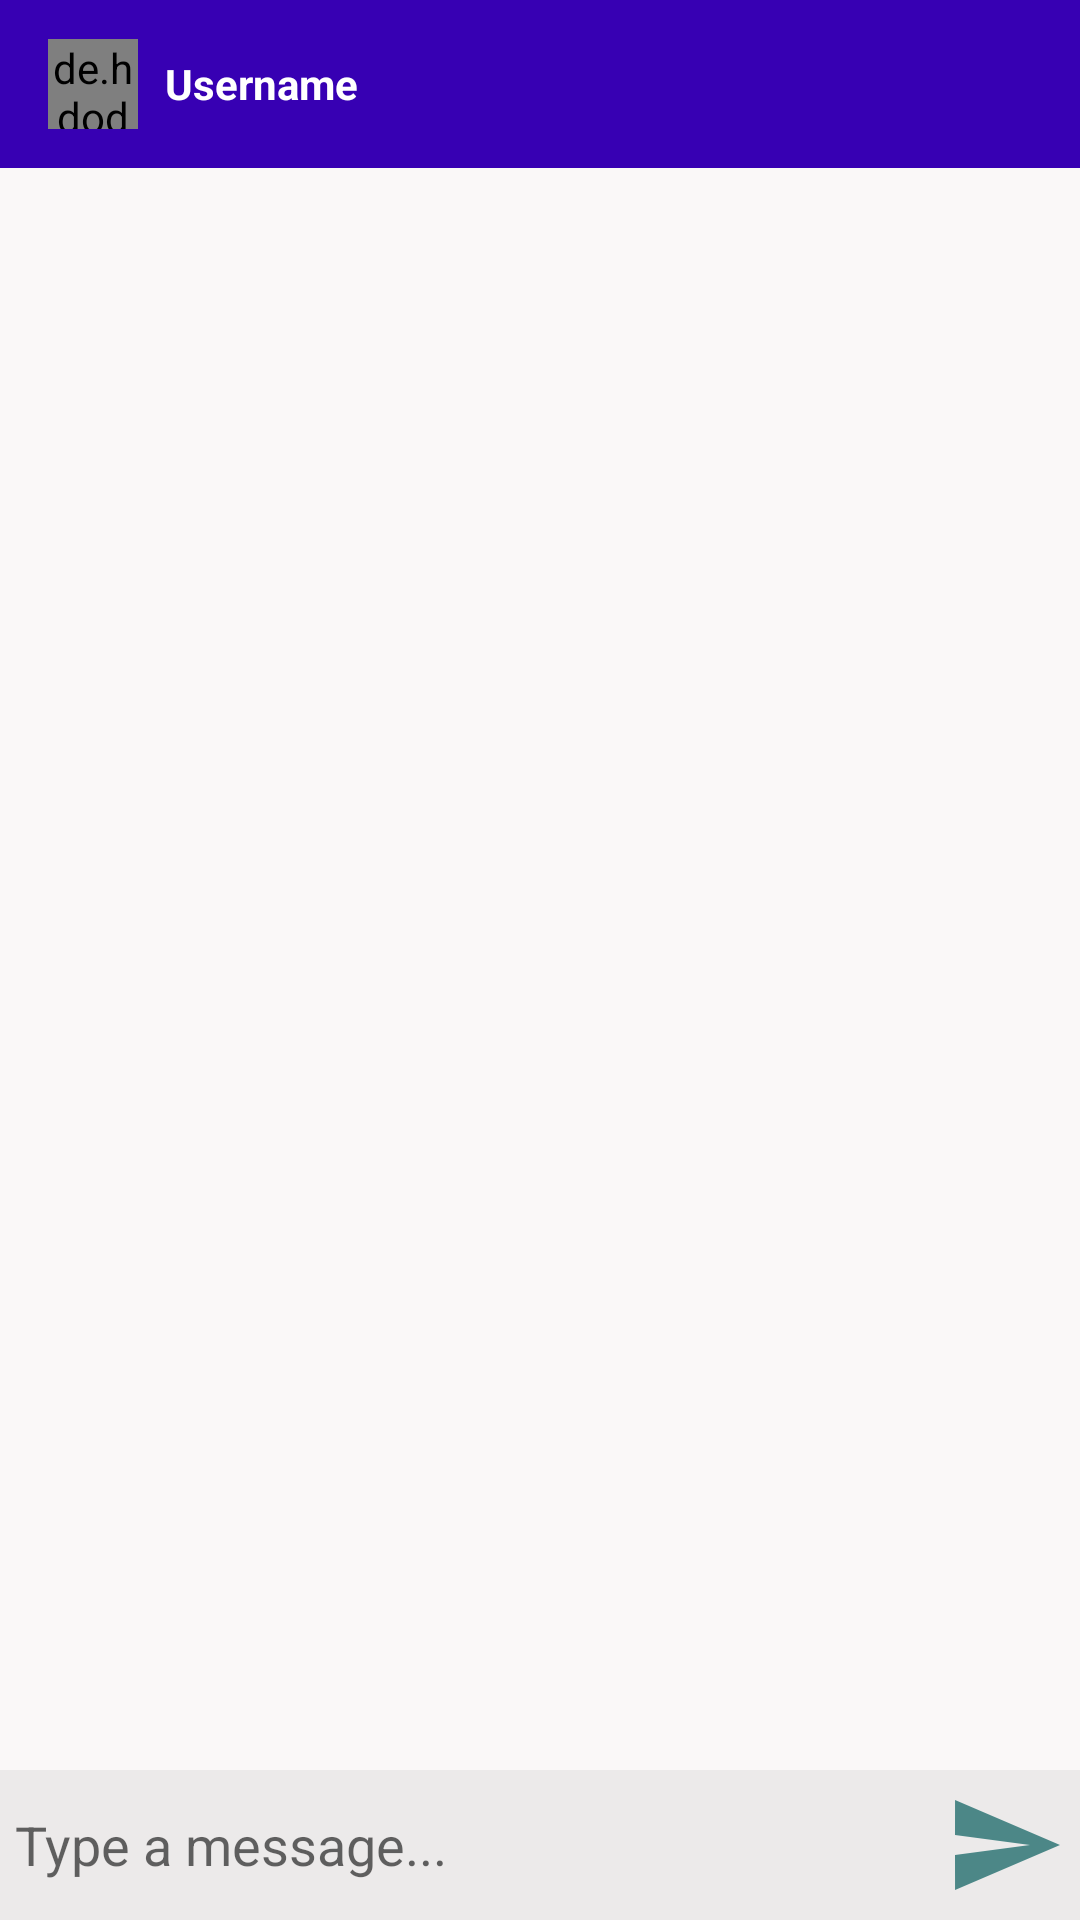

Reconstruct the res/layout file that produces this screen, plus the resources it refers to.
<!-- AndroidManifest.xml: activity theme AppTheme.NoActionBar -->
<!-- res/layout/activity_message.xml -->
<?xml version="1.0" encoding="utf-8"?>
<RelativeLayout xmlns:android="http://schemas.android.com/apk/res/android"
    xmlns:tools="http://schemas.android.com/tools"
    android:layout_width="match_parent"
    android:layout_height="match_parent"
    android:background="#FAF8F8"
    tools:context=".MessageActivity">


    <com.google.android.material.appbar.AppBarLayout
        android:id="@+id/bar_layout"
        android:layout_width="match_parent"
        android:layout_height="wrap_content">



        <androidx.appcompat.widget.Toolbar
            android:id="@+id/toolbar"
            android:layout_width="match_parent"
            android:layout_height="wrap_content"
            android:background="@color/colorPrimaryDark"
            android:theme="@style/Theme.AppCompat.DayNight.DarkActionBar"
            android:popupTheme="@style/MenuStyle">

            <de.hdodenhof.circleimageview.CircleImageView
                android:layout_width="30dp"
                android:layout_height="30dp"
                android:id="@+id/profile_image"/>
            <TextView
                android:layout_width="wrap_content"
                android:layout_height="wrap_content"
                android:id="@+id/username"
                android:layout_marginLeft="25dp"
                android:text="Username"
                android:textColor="#ffff"
                android:textStyle="bold"
                android:layout_marginStart="25dp"/>





        </androidx.appcompat.widget.Toolbar>





    </com.google.android.material.appbar.AppBarLayout>

    <androidx.recyclerview.widget.RecyclerView
        android:layout_width="match_parent"
        android:layout_height="match_parent"
        android:id="@+id/recycler_view"
        android:layout_below="@+id/bar_layout"
        android:layout_above="@id/bottom"/>


    <RelativeLayout
        android:layout_width="match_parent"
        android:padding="5dp"
        android:id="@+id/bottom"
        android:background="#ECEAEA"
        android:layout_alignParentBottom="true"
        android:layout_height="wrap_content">

        <EditText
            android:layout_width="match_parent"
            android:layout_height="wrap_content"
            android:id="@+id/text_send"
            android:background="@android:color/transparent"
            android:hint="Type a message..."
            android:layout_toLeftOf="@id/btn_send"
            android:layout_centerVertical="true"/>

        <ImageButton
            android:layout_width="40dp"
            android:layout_height="40dp"
            android:background="@drawable/ic_action_name"
            android:id="@+id/btn_send"
            android:layout_alignParentEnd="true"
            android:layout_alignParentRight="true" />


    </RelativeLayout>


</RelativeLayout>
<!-- resources referenced by this layout -->
<resources>
  <!-- drawable ic_action_name (drawable-anydpi) -->
  <vector xmlns:android="http://schemas.android.com/apk/res/android"
      android:width="24dp"
      android:height="24dp"
      android:viewportWidth="24"
      android:viewportHeight="24"
      android:tint="#226E6E"
      android:alpha="0.8">
      <path
          android:fillColor="#FF000000"
          android:pathData="M2.01,21L23,12 2.01,3 2,10l15,2 -15,2z"/>
  </vector>
  <style name="MenuStyle" parent="Theme.AppCompat.Light">
  		<item name="android:background">@android:color/white</item>
  	</style>
  <style name="AppTheme.NoActionBar">
  		<item name="windowActionBar">false</item>
  		<item name="windowNoTitle">true</item>
  	</style>
  <!-- not gathered from this repository: default colours our renderer supplied (Android Studio template values) -->
  <color name="colorPrimaryDark">#FF3700B3</color>
</resources>
